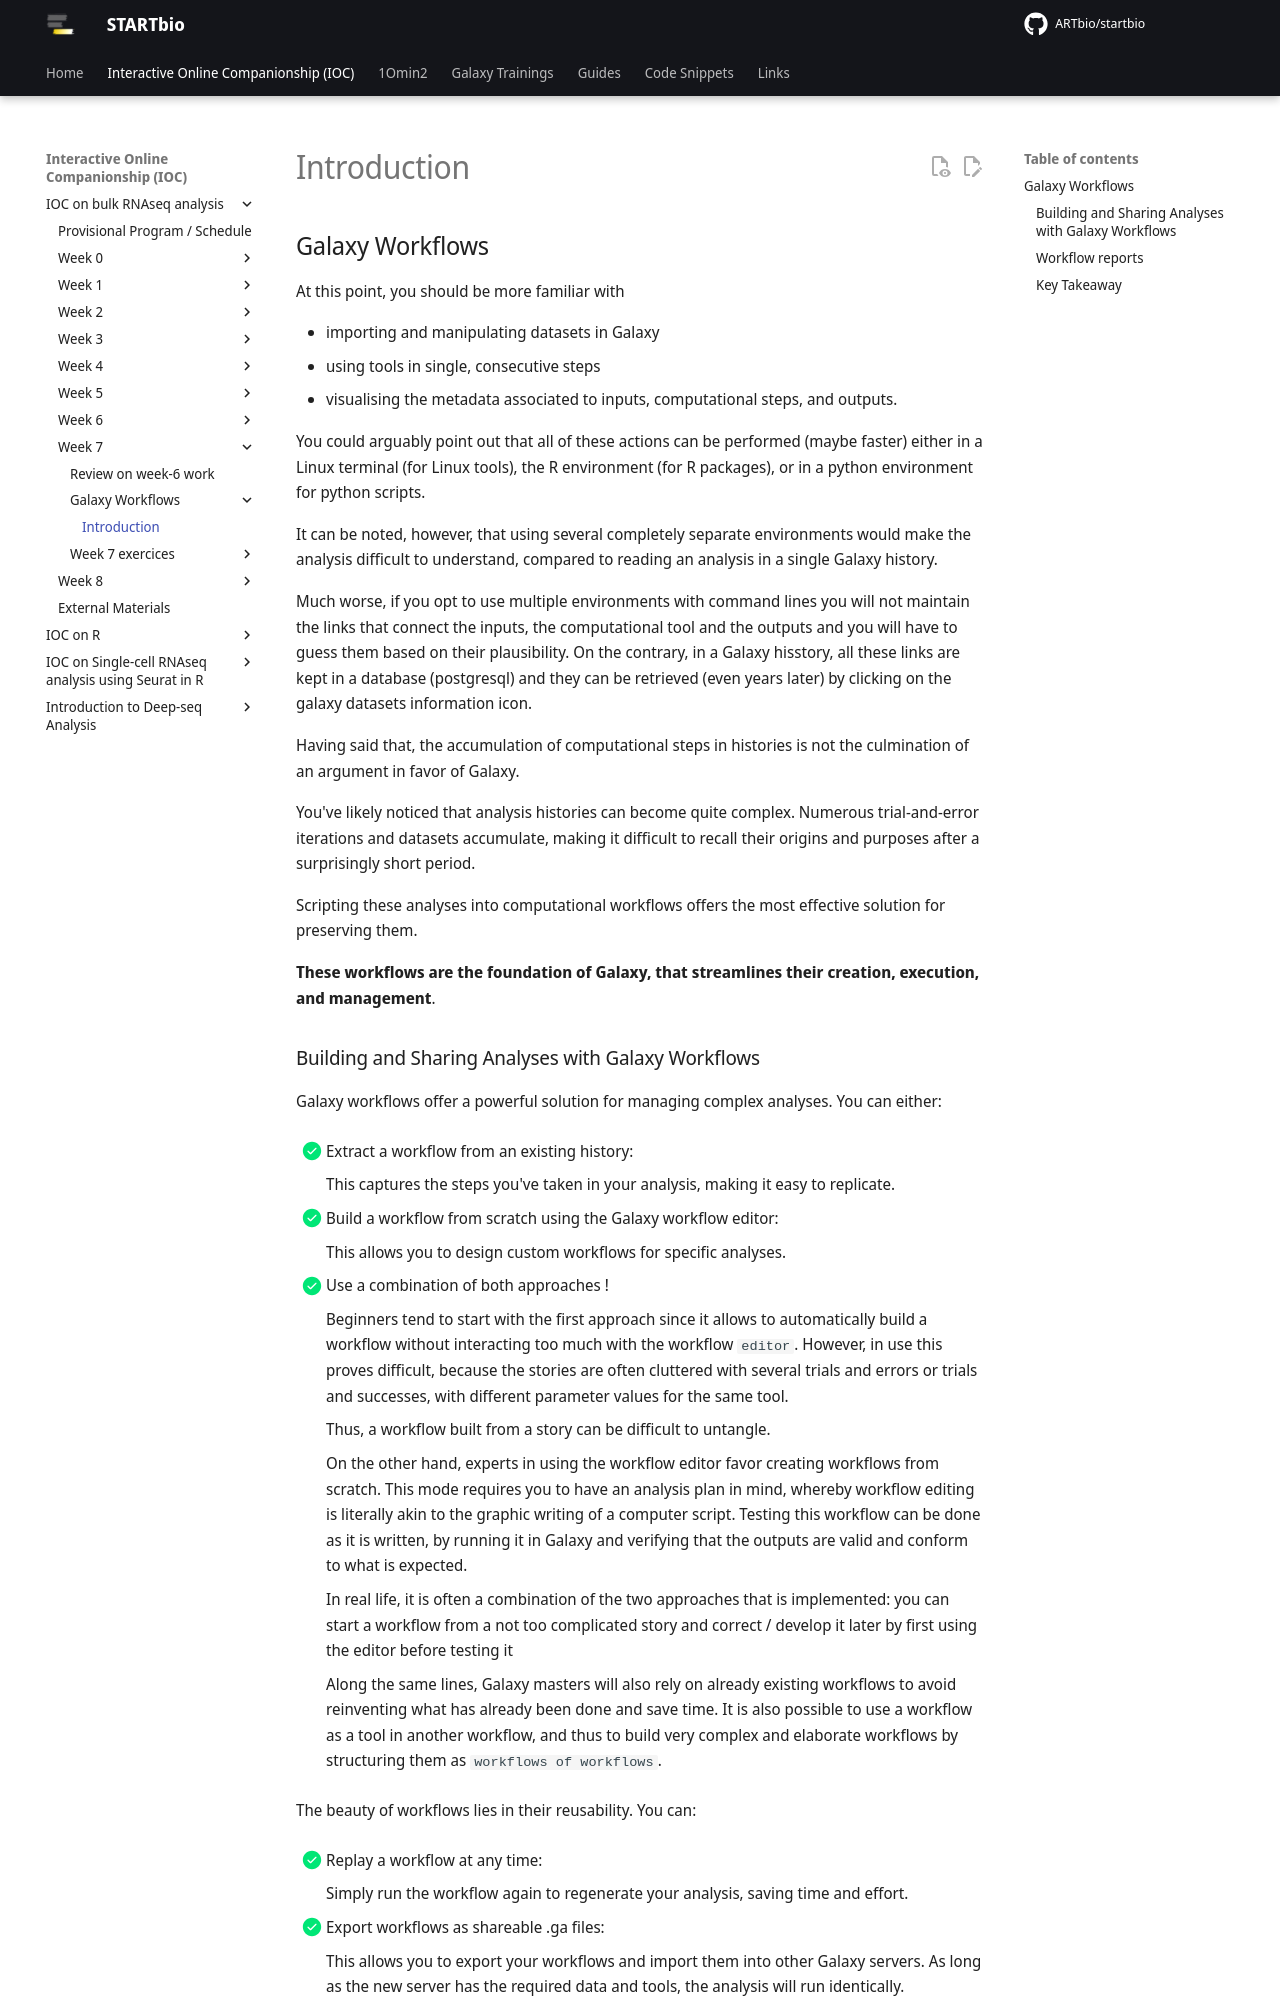

repository: ARTbio/startbio · page: bulk_RNAseq-IOC/41_workflow_intro/index.html · generator: mkdocs

## Galaxy Workflows

At this point, you should be more familiar with

- importing and manipulating datasets in Galaxy
- using tools in single, consecutive steps
- visualising the metadata associated to inputs, computational steps, and outputs.

You could arguably point out that all of these actions can be performed (maybe faster) either
in a Linux terminal (for Linux tools), the R environment (for R packages), or in a python
environment for python scripts.

It can be noted, however, that using several completely separate environments would make
the analysis difficult to understand, compared to reading an analysis in a single Galaxy
history.

Much worse, if you opt to use multiple environments with command lines you will
not maintain the links that connect the inputs, the computational tool and the outputs and
you will have to guess them based on their plausibility. On the contrary, in a Galaxy
hisstory, all these links are kept in a database (postgresql) and they can be retrieved
(even years later) by clicking on the galaxy datasets information icon.

Having said that, the accumulation of computational steps in histories is not the
culmination of an argument in favor of Galaxy.

You've likely noticed that analysis histories can become quite complex. Numerous
trial-and-error iterations and datasets accumulate, making it difficult to recall their
origins and purposes after a surprisingly short period.

Scripting these analyses into
computational workflows offers the most effective solution for preserving them.

**These workflows are the foundation of Galaxy, that streamlines their creation, execution,
and management**.
